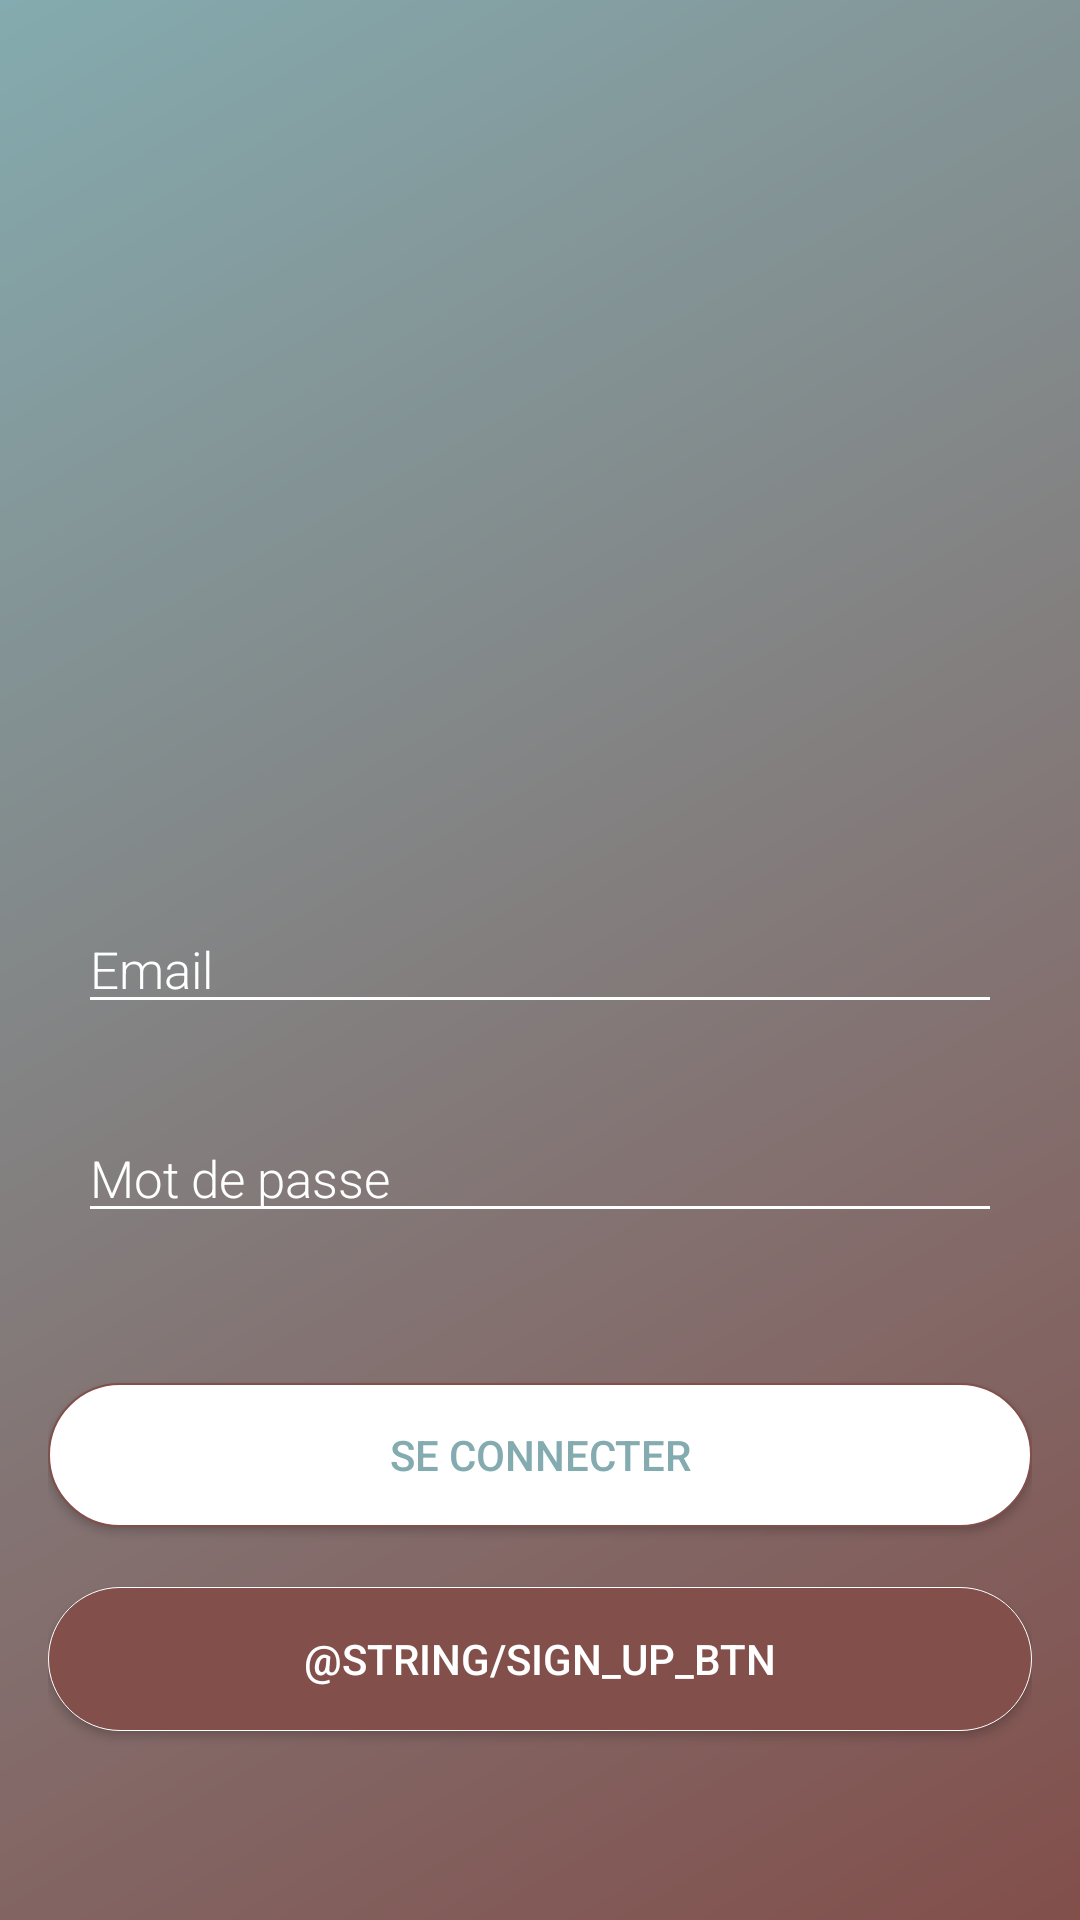

Write the Android layout XML for this screen, with the resource values it uses.
<!-- AndroidManifest.xml: application theme AppTheme -->
<!-- res/layout/activity_main.xml -->
<?xml version="1.0" encoding="utf-8"?>
<androidx.coordinatorlayout.widget.CoordinatorLayout xmlns:android="http://schemas.android.com/apk/res/android"
    xmlns:app="http://schemas.android.com/apk/res-auto"
    android:layout_width="match_parent"
    android:layout_height="match_parent"
    android:orientation="vertical"
    android:paddingBottom="10dp"
    android:background="@drawable/ic_launcher_background">

  <ScrollView
        android:layout_width="match_parent"
        android:layout_height="match_parent">

    <androidx.constraintlayout.widget.ConstraintLayout
        android:layout_width="match_parent"
        android:layout_height="wrap_content"
        android:layout_marginTop="20dp"
        android:layout_marginStart="16dp"
        android:layout_marginEnd="16dp"
        android:layout_marginBottom="16dp">

        <EditText
            android:id="@+id/email_input"
            android:layout_width="match_parent"
            android:layout_height="wrap_content"
            android:layout_marginStart="10dp"
            android:layout_marginEnd="10dp"
            android:backgroundTint="@android:color/white"
            android:fontFamily="sans-serif-light"
            android:hint="@string/email_hint"
            android:imeOptions="actionNext"
            android:importantForAutofill="no"
            android:inputType="textEmailAddress"
            android:textColor="@android:color/white"
            android:textColorHint="@android:color/white"
            android:textSize="17sp"
            app:layout_constraintBottom_toBottomOf="parent"
            app:layout_constraintBottom_toTopOf="@+id/sign_up_btn"
            app:layout_constraintEnd_toEndOf="parent"
            app:layout_constraintStart_toStartOf="parent"
            app:layout_constraintTop_toTopOf="parent"
            app:layout_constraintVertical_bias="0.6"/>

        <EditText
            android:id="@+id/password_input"
            android:layout_width="match_parent"
            android:layout_height="wrap_content"
            android:layout_marginStart="10dp"
            android:layout_marginTop="30dp"
            android:layout_marginEnd="10dp"
            android:layout_marginBottom="50dp"
            android:backgroundTint="@android:color/white"
            android:fontFamily="sans-serif-light"
            android:hint="@string/password_hint"
            android:importantForAutofill="no"
            android:inputType="textPassword"
            android:textColor="@android:color/white"
            android:textColorHint="@android:color/white"
            android:textSize="17sp"
            app:layout_constraintVertical_bias="0.0"
            app:layout_constraintBottom_toTopOf="@+id/sign_in_btn"
            app:layout_constraintEnd_toEndOf="parent"
            app:layout_constraintStart_toStartOf="parent"
            app:layout_constraintTop_toBottomOf="@+id/email_input" />

        <Button
            android:id="@+id/sign_in_btn"
            android:layout_width="match_parent"
            android:layout_height="wrap_content"
            android:layout_marginBottom="20dp"
            android:layout_above="@id/sign_up_btn"
            android:background="@drawable/button_white"
            android:text="@string/sign_in_btn"
            android:textColor="@color/colorPrimary"
            app:layout_constraintBottom_toTopOf="@+id/sign_up_btn"
            app:layout_constraintEnd_toEndOf="parent"
            app:layout_constraintStart_toStartOf="parent" />

        <Button
            android:id="@+id/sign_up_btn"
            android:layout_width="match_parent"
            android:layout_height="wrap_content"
            android:layout_marginBottom="20dp"
            android:layout_alignParentBottom="true"
            android:background="@drawable/button_red"
            android:text="@string/sign_up_btn"
            android:textColor="@android:color/white"
            app:layout_constraintBottom_toBottomOf="parent"
            app:layout_constraintEnd_toEndOf="parent"
            app:layout_constraintStart_toStartOf="parent" />
    </androidx.constraintlayout.widget.ConstraintLayout>
    </ScrollView>

</androidx.coordinatorlayout.widget.CoordinatorLayout>
<!-- resources referenced by this layout -->
<resources>
  <color name="colorPrimary">#84abaf</color>
  <!-- drawable button_red (drawable) -->
  <?xml version="1.0" encoding="utf-8"?>
  <selector xmlns:android="http://schemas.android.com/apk/res/android">
      <item android:state_pressed="true">
          <shape android:shape="rectangle">
              <corners android:radius="25.0dip" />
              <stroke android:width="0.2dip" android:color="@android:color/white" />
              <gradient android:angle="-90.0" android:endColor="@android:color/transparent" android:startColor="@android:color/transparent" />
          </shape>
      </item>
      <item android:state_focused="true">
          <shape android:shape="rectangle">
              <corners android:radius="25.0dip" />
              <stroke android:width="0.2dip" android:color="@android:color/white" />
              <solid android:color="@color/colorPrimaryDark" />
          </shape>
      </item>
      <item>
          <shape android:shape="rectangle">
              <corners android:radius="25.0dip" />
              <stroke android:width="0.2dip" android:color="@android:color/white" />
              <solid android:color="@color/colorPrimaryDark" />
          </shape>
      </item>
  </selector>
  <!-- drawable button_white (drawable) -->
  <?xml version="1.0" encoding="utf-8"?>
  <selector xmlns:android="http://schemas.android.com/apk/res/android">
      <item android:state_pressed="true">
          <shape android:shape="rectangle">
              <corners android:radius="25.0dip" />
              <stroke android:width="0.5dip" android:color="@android:color/white" />
              <gradient android:angle="-90.0" android:endColor="@android:color/transparent" android:startColor="@android:color/transparent" />
          </shape>
      </item>
      <item android:state_focused="true">
          <shape android:shape="rectangle">
              <corners android:radius="25.0dip" />
              <stroke android:width="0.5dip" android:color="@android:color/white" />
              <solid android:color="@android:color/white" />
          </shape>
      </item>
      <item>
          <shape android:shape="rectangle">
              <corners android:radius="25.0dip" />
              <stroke android:width="0.5dip" android:color="@color/colorPrimaryDark" />
              <solid android:color="@android:color/white" />
          </shape>
      </item>
  </selector>
  <!-- drawable ic_launcher_background (drawable) -->
  <?xml version="1.0" encoding="utf-8"?>
  <shape xmlns:android="http://schemas.android.com/apk/res/android"
      android:shape="rectangle">
      <gradient
          android:angle="135"
          android:endColor="@color/colorPrimary"
          android:startColor="@color/colorPrimaryDark" />
  </shape>
  <string name="email_hint">Email</string>
  <string name="password_hint">Mot de passe</string>
  <string name="sign_in_btn">Se connecter</string>
  <style name="AppTheme" parent="Theme.AppCompat.Light.NoActionBar">
          <item name="colorPrimary">@color/colorPrimary</item>
          <item name="colorPrimaryDark">@color/colorPrimaryDark</item>
          <item name="colorAccent">@color/colorAccent</item>
      </style>
  <color name="colorPrimaryDark">@color/dark_orange</color>
  <color name="colorAccent">#bb292c</color>
  <color name="dark_orange">#824f4b</color>
</resources>
